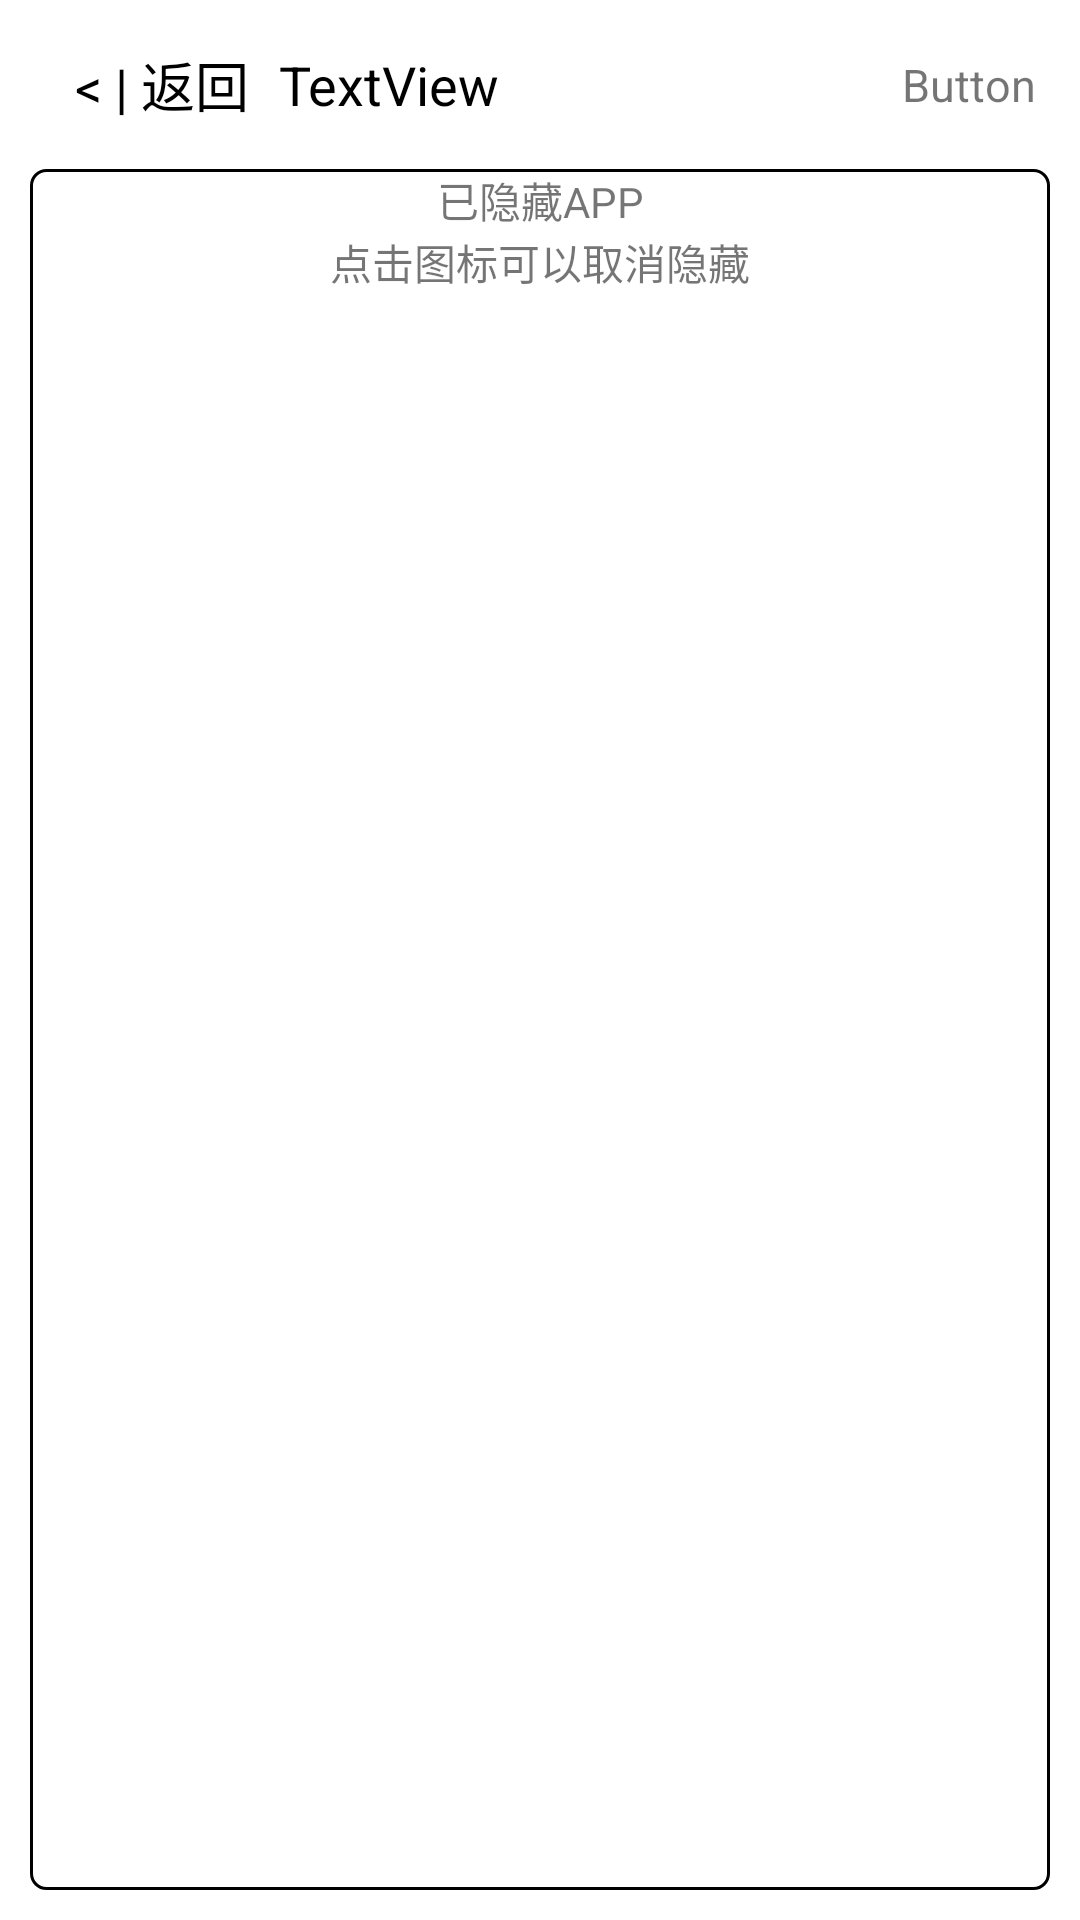

Layout XML and referenced resources for this Android screen:
<!-- AndroidManifest.xml: application theme AppTheme -->
<!-- res/layout/setting_hind_app.xml -->
<?xml version="1.0" encoding="utf-8"?>
<LinearLayout xmlns:android="http://schemas.android.com/apk/res/android"
    xmlns:app="http://schemas.android.com/apk/res-auto"
    xmlns:tools="http://schemas.android.com/tools"
    android:layout_width="match_parent"
    android:layout_height="match_parent"
    android:background="#ffffff"
    android:orientation="vertical"
    tools:context=".launcher.settings.hindapp.HindAppSetting">

    <include layout="@layout/layout_in_back"></include>

    <LinearLayout
        android:layout_width="match_parent"
        android:layout_height="match_parent"
        android:layout_marginLeft="10dp"
        android:layout_marginRight="10dp"
        android:layout_marginBottom="10dp"
        android:background="@drawable/shaper_desk_top_show"
        android:orientation="vertical">

        <TextView
            android:id="@+id/textView16"
            android:layout_width="match_parent"
            android:layout_height="wrap_content"
            android:gravity="center_horizontal|center_vertical"
            android:text="已隐藏APP" />

        <TextView
            android:layout_width="match_parent"
            android:layout_height="wrap_content"
            android:gravity="center_horizontal|center_vertical"
            android:text="点击图标可以取消隐藏" />

        <GridView
            android:id="@+id/mHindGridView"
            android:layout_width="match_parent"
            android:layout_height="match_parent"
            android:columnWidth="90dp"
            android:fadingEdge="none"
            android:horizontalSpacing="10dp"
            android:listSelector="#00000000"
            android:numColumns="auto_fit"
            android:stretchMode="columnWidth"
            android:verticalSpacing="10dp" />

    </LinearLayout>

</LinearLayout>
<!-- res/layout/layout_in_back.xml (included above) -->
<LinearLayout xmlns:android="http://schemas.android.com/apk/res/android"
    android:layout_width="match_parent"
    android:layout_height="wrap_content"
    android:background="#ffffff"
    android:baselineAligned="false"
    android:orientation="vertical"
    android:paddingLeft="5dp"
    android:paddingTop="5dp"
    android:paddingRight="5dp"
    android:paddingBottom="5dp">

    <LinearLayout
        android:layout_width="match_parent"
        android:layout_height="match_parent"
        android:layout_gravity="center_vertical|center_horizontal"
        android:orientation="horizontal"
        android:padding="5dp">

        <LinearLayout
            android:id="@+id/lv_back"
            android:layout_width="match_parent"
            android:layout_height="match_parent"
            android:layout_weight="1"
            android:gravity="center_vertical|start"
            android:orientation="horizontal"
            android:padding="5dp">

            <TextView
                android:id="@+id/tv_title_back"
                android:layout_width="wrap_content"
                android:layout_height="wrap_content"
                android:layout_gravity="center_vertical|center_horizontal"
                android:layout_marginStart="10dp"
                android:layout_marginLeft="10dp"
                android:gravity="center|center_horizontal|center_vertical"
                android:text="@string/title_back"
                android:textColor="#000000"
                android:textSize="18dp" />

            <TextView
                android:id="@+id/tv_title_text"
                android:layout_width="wrap_content"
                android:layout_height="wrap_content"
                android:layout_gravity="center_vertical|center_horizontal"
                android:layout_marginStart="10dp"
                android:layout_marginLeft="10dp"
                android:gravity="center_vertical|center_horizontal"
                android:text="@string/inback_title"
                android:textColor="#000000"
                android:textSize="18dp" />
        </LinearLayout>

        <LinearLayout
            android:layout_width="match_parent"
            android:layout_height="match_parent"
            android:layout_weight="1"
            android:gravity="center_vertical|start"
            android:orientation="horizontal">

            <TextView
                android:id="@+id/tv_title_button"
                android:layout_width="match_parent"
                android:layout_height="match_parent"
                android:layout_marginEnd="5dp"
                android:layout_marginRight="5dp"
                android:gravity="center_vertical|end"
                android:text="@string/inback_button"
                android:textSize="15sp" />
        </LinearLayout>

    </LinearLayout>
</LinearLayout>
<!-- resources referenced by this layout -->
<resources>
  <!-- drawable shaper_desk_top_show (drawable) -->
  <?xml version="1.0" encoding="utf-8"?>
  <shape xmlns:android="http://schemas.android.com/apk/res/android">
      <corners android:radius="5dp" />
      <stroke
          android:width="1dp"
          android:color="#000000" />
      <solid android:color="#00000000" />
  </shape>
  <string name="inback_button">Button</string>
  <string name="inback_title">TextView</string>
  <string name="title_back">&lt; | 返回</string>
  <style name="AppTheme" parent="Theme.AppCompat.Light.NoActionBar">
          
          <item name="colorPrimary">@color/colorBlack</item>
          <item name="colorPrimaryDark">@color/colorBlack</item>
          <item name="colorAccent">@color/colorBlack</item>
      </style>
  <color name="colorBlack">#000000</color>
</resources>
